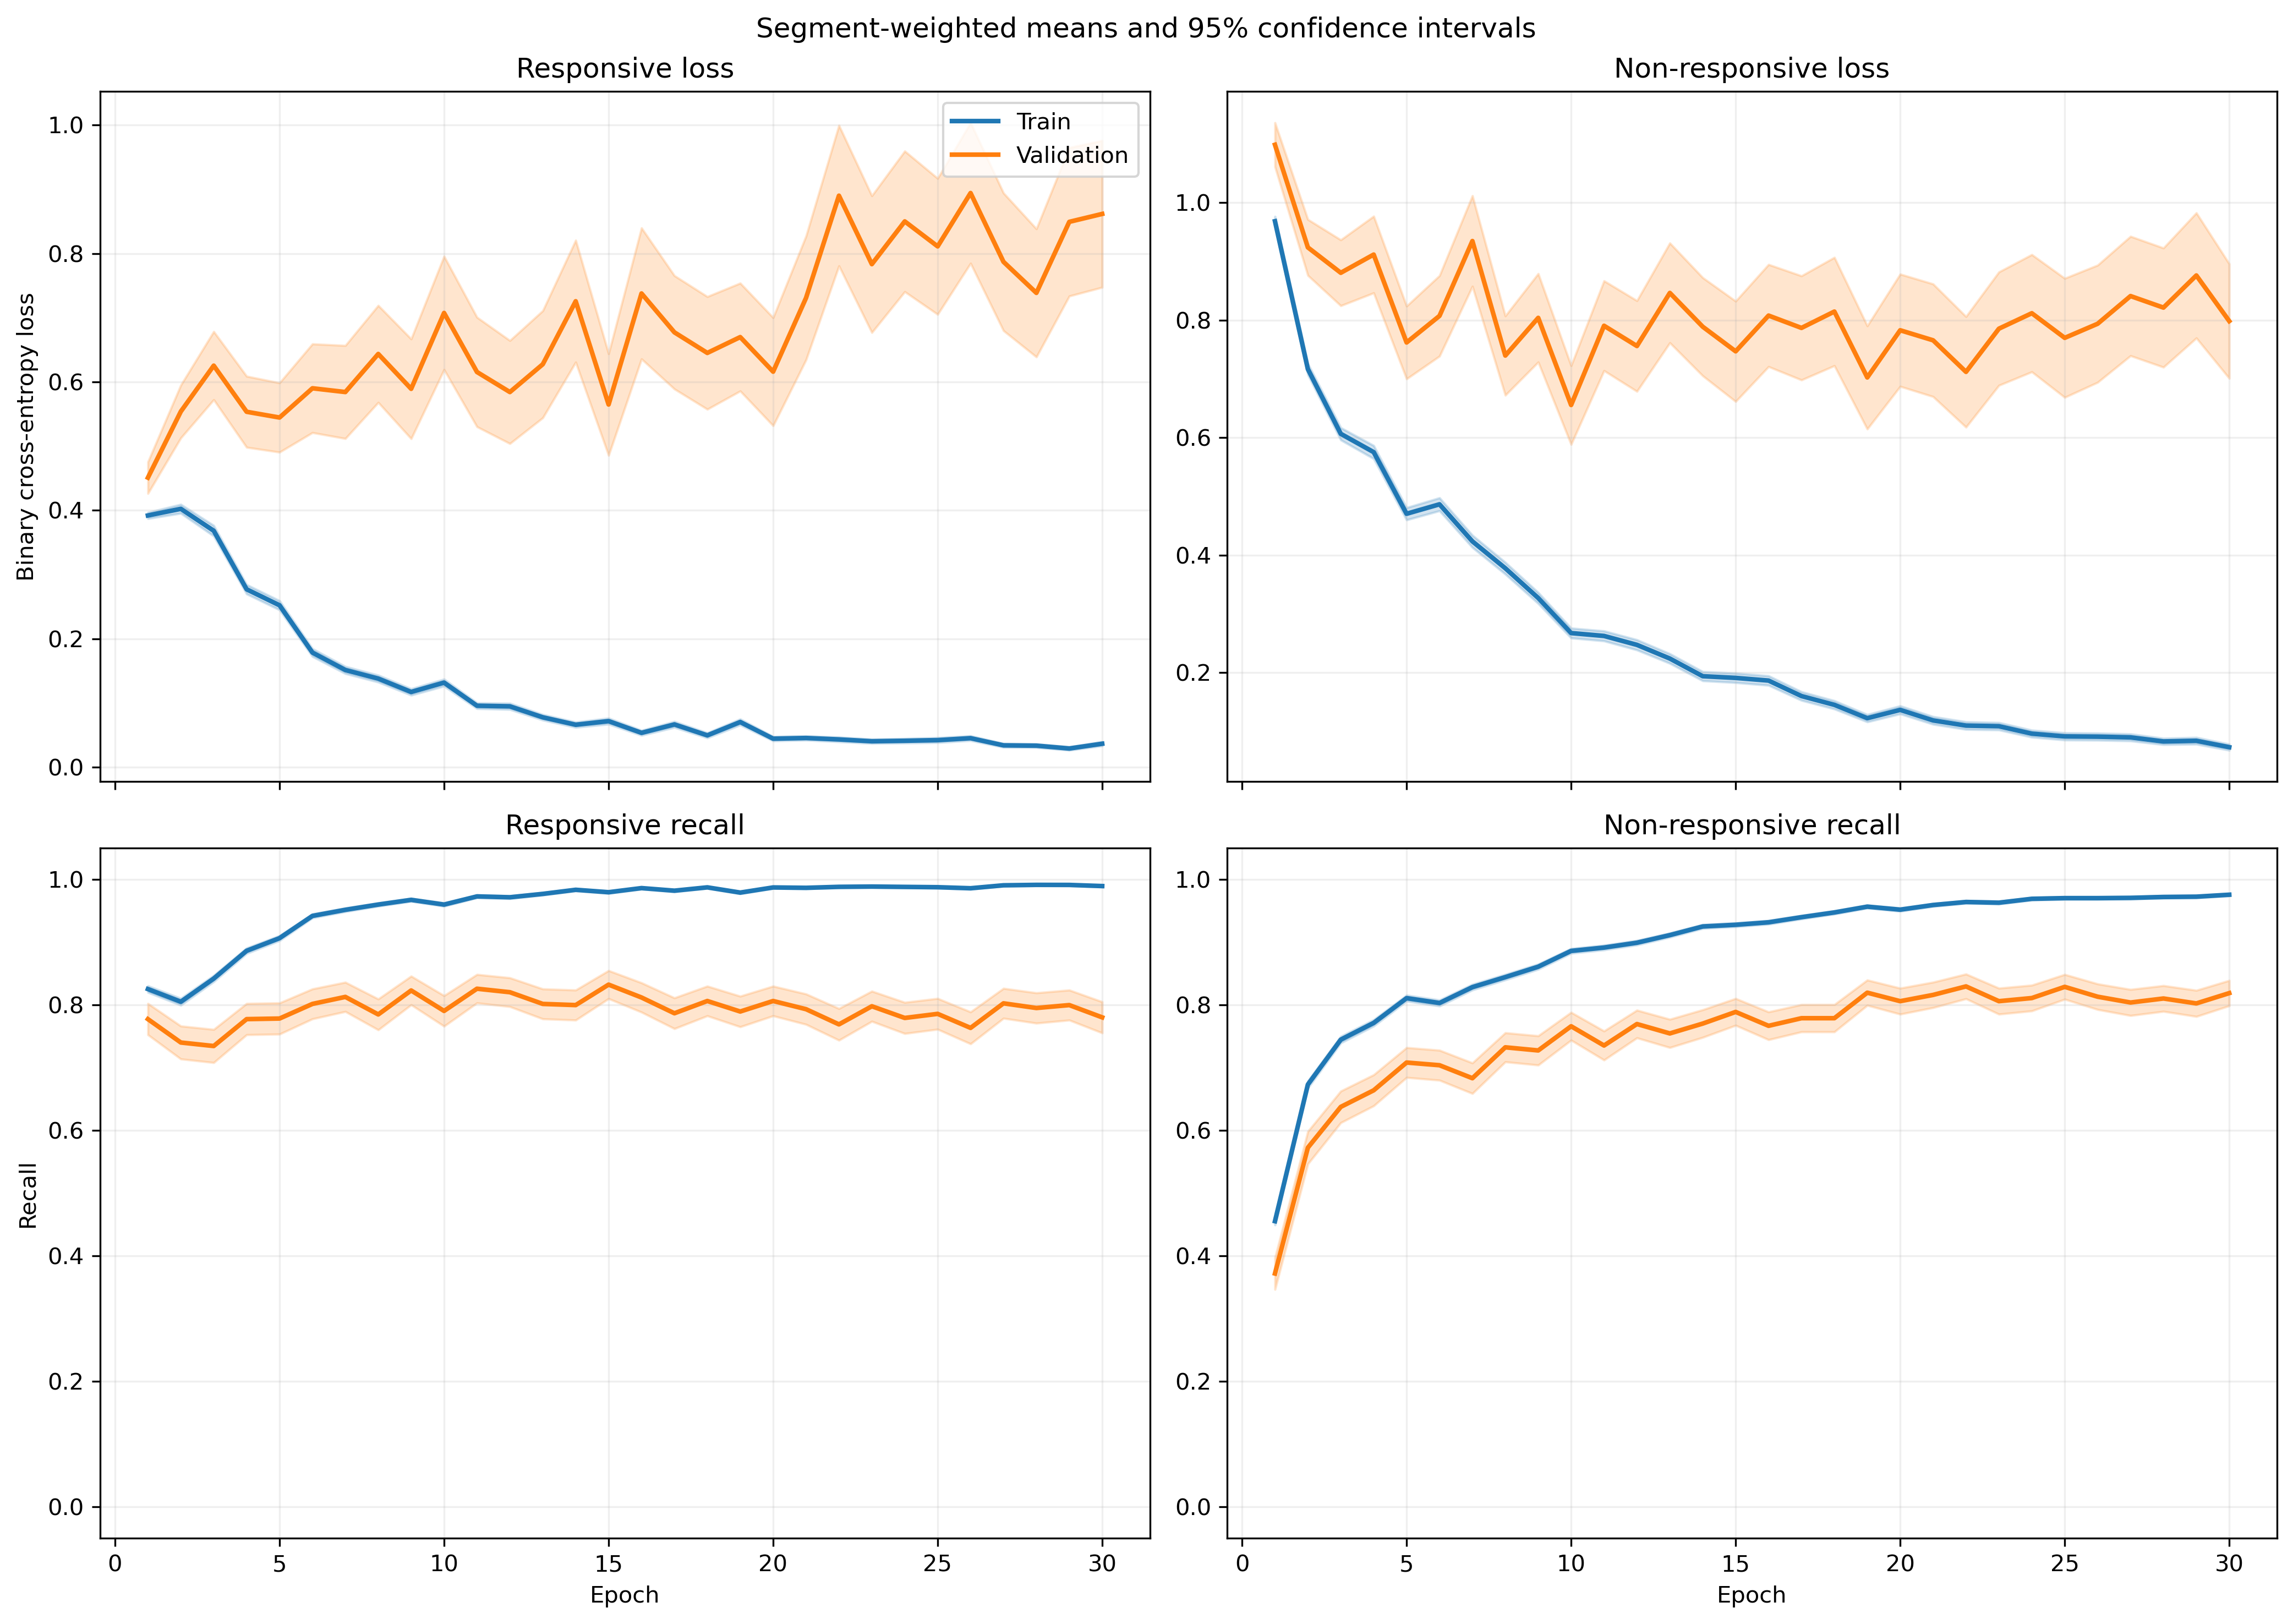

Source data for this figure (header and first rows):
fold, epoch, split, r_loss, r_loss_count, r_loss_sum, r_loss_sum_sq, r_recall, r_recall_count, r_recall_sum, r_recall_sum_sq, nr_loss, nr_loss_count, nr_loss_sum, nr_loss_sum_sq, nr_recall, nr_recall_count, nr_recall_sum, nr_recall_sum_sq
1, 1, train, 0.4146, 1063, 440.7, 306.4, 0.8203, 1063, 872.0, 872.0, 0.9046, 1401, 1267, 1676, 0.4747, 1401, 665.0, 665.0
1, 1, validation, 0.1556, 10, 1.556, 0.3501, 1.0, 10, 10.0, 10.0, , 0, 0.0, 0.0, , 0, 0.0, 0.0
1, 2, train, 0.3975, 1063, 422.6, 390.9, 0.8297, 1063, 882.0, 882.0, 0.6784, 1401, 950.5, 1308, 0.6681, 1401, 936.0, 936.0
1, 2, validation, 0.1414, 10, 1.414, 0.2904, 1.0, 10, 10.0, 10.0, , 0, 0.0, 0.0, , 0, 0.0, 0.0
1, 3, train, 0.4042, 1063, 429.6, 744.4, 0.842, 1063, 895.0, 895.0, 0.5663, 1401, 793.4, 1670, 0.768, 1401, 1076, 1076
1, 3, validation, 0.06386, 10, 0.6386, 0.0581, 1.0, 10, 10.0, 10.0, , 0, 0.0, 0.0, , 0, 0.0, 0.0
1, 4, train, 0.3281, 1063, 348.7, 521.1, 0.8608, 1063, 915.0, 915.0, 0.5159, 1401, 722.8, 1592, 0.803, 1401, 1125, 1125
1, 4, validation, 0.07223, 10, 0.7223, 0.1026, 1.0, 10, 10.0, 10.0, , 0, 0.0, 0.0, , 0, 0.0, 0.0
1, 5, train, 0.3536, 1063, 375.8, 640.7, 0.8608, 1063, 915.0, 915.0, 0.3697, 1401, 517.9, 1125, 0.8565, 1401, 1200, 1200
1, 5, validation, 0.05669, 10, 0.5669, 0.08593, 1.0, 10, 10.0, 10.0, , 0, 0.0, 0.0, , 0, 0.0, 0.0
1, 6, train, 0.2222, 1063, 236.2, 365.3, 0.9247, 1063, 983.0, 983.0, 0.4738, 1401, 663.8, 1382, 0.798, 1401, 1118, 1118
1, 6, validation, 0.04714, 10, 0.4714, 0.06346, 1.0, 10, 10.0, 10.0, , 0, 0.0, 0.0, , 0, 0.0, 0.0
1, 7, train, 0.2113, 1063, 224.7, 369.4, 0.921, 1063, 979.0, 979.0, 0.2856, 1401, 400.1, 869.3, 0.8765, 1401, 1228, 1228
1, 7, validation, 0.03035, 10, 0.3035, 0.0283, 1.0, 10, 10.0, 10.0, , 0, 0.0, 0.0, , 0, 0.0, 0.0
1, 8, train, 0.08003, 1063, 85.07, 72.67, 0.9859, 1063, 1048, 1048, 0.4865, 1401, 681.6, 1543, 0.7916, 1401, 1109, 1109
1, 8, validation, 0.04849, 10, 0.4849, 0.1062, 1.0, 10, 10.0, 10.0, , 0, 0.0, 0.0, , 0, 0.0, 0.0
1, 9, train, 0.1324, 1063, 140.7, 268.6, 0.9614, 1063, 1022, 1022, 0.2894, 1401, 405.4, 855.6, 0.868, 1401, 1216, 1216
1, 9, validation, 0.01329, 10, 0.1329, 0.002466, 1.0, 10, 10.0, 10.0, , 0, 0.0, 0.0, , 0, 0.0, 0.0
1, 10, train, 0.1813, 1063, 192.8, 283.9, 0.9323, 1063, 991.0, 991.0, 0.2129, 1401, 298.3, 553.1, 0.9015, 1401, 1263, 1263
1, 10, validation, 0.0468, 10, 0.468, 0.1054, 1.0, 10, 10.0, 10.0, , 0, 0.0, 0.0, , 0, 0.0, 0.0
1, 11, train, 0.07363, 1063, 78.27, 113.5, 0.9831, 1063, 1045, 1045, 0.233, 1401, 326.4, 693.7, 0.8965, 1401, 1256, 1256
1, 11, validation, 0.0605, 10, 0.605, 0.1321, 1.0, 10, 10.0, 10.0, , 0, 0.0, 0.0, , 0, 0.0, 0.0
1, 12, train, 0.1084, 1063, 115.2, 160.8, 0.969, 1063, 1030, 1030, 0.1487, 1401, 208.3, 384.9, 0.9329, 1401, 1307, 1307
1, 12, validation, 0.07382, 10, 0.7382, 0.4178, 1.0, 10, 10.0, 10.0, , 0, 0.0, 0.0, , 0, 0.0, 0.0
1, 13, train, 0.0582, 1063, 61.87, 77.2, 0.984, 1063, 1046, 1046, 0.2057, 1401, 288.2, 634.4, 0.9215, 1401, 1291, 1291
1, 13, validation, 0.06955, 10, 0.6955, 0.3565, 1.0, 10, 10.0, 10.0, , 0, 0.0, 0.0, , 0, 0.0, 0.0
1, 14, train, 0.07634, 1063, 81.15, 197.4, 0.9812, 1063, 1043, 1043, 0.2037, 1401, 285.4, 823.2, 0.9322, 1401, 1306, 1306
1, 14, validation, 0.003764, 10, 0.03764, 0.0004008, 1.0, 10, 10.0, 10.0, , 0, 0.0, 0.0, , 0, 0.0, 0.0
1, 15, train, 0.1013, 1063, 107.6, 224.5, 0.9661, 1063, 1027, 1027, 0.1618, 1401, 226.7, 664.2, 0.9479, 1401, 1328, 1328
1, 15, validation, 0.01034, 10, 0.1034, 0.006968, 1.0, 10, 10.0, 10.0, , 0, 0.0, 0.0, , 0, 0.0, 0.0
1, 16, train, 0.03488, 1063, 37.08, 65.85, 0.9925, 1063, 1055, 1055, 0.1847, 1401, 258.7, 831.9, 0.9393, 1401, 1316, 1316
1, 16, validation, 0.01746, 10, 0.1746, 0.02405, 1.0, 10, 10.0, 10.0, , 0, 0.0, 0.0, , 0, 0.0, 0.0
1, 17, train, 0.08827, 1063, 93.83, 298.1, 0.9765, 1063, 1038, 1038, 0.149, 1401, 208.7, 503.2, 0.9472, 1401, 1327, 1327
1, 17, validation, 0.0038, 10, 0.038, 0.0003647, 1.0, 10, 10.0, 10.0, , 0, 0.0, 0.0, , 0, 0.0, 0.0
1, 18, train, 0.05327, 1063, 56.62, 116, 0.9906, 1063, 1053, 1053, 0.1123, 1401, 157.4, 341.4, 0.9593, 1401, 1344, 1344
1, 18, validation, 0.00304, 10, 0.0304, 0.0001242, 1.0, 10, 10.0, 10.0, , 0, 0.0, 0.0, , 0, 0.0, 0.0
1, 19, train, 0.03127, 1063, 33.24, 47.58, 0.9944, 1063, 1057, 1057, 0.1169, 1401, 163.7, 379.2, 0.9593, 1401, 1344, 1344
1, 19, validation, 0.004103, 10, 0.04103, 0.0002235, 1.0, 10, 10.0, 10.0, , 0, 0.0, 0.0, , 0, 0.0, 0.0
1, 20, train, 0.06345, 1063, 67.44, 168, 0.9812, 1063, 1043, 1043, 0.06443, 1401, 90.27, 281.2, 0.9807, 1401, 1374, 1374
1, 20, validation, 0.02301, 10, 0.2301, 0.0448, 1.0, 10, 10.0, 10.0, , 0, 0.0, 0.0, , 0, 0.0, 0.0
1, 21, train, 0.08085, 1063, 85.94, 121, 0.9793, 1063, 1041, 1041, 0.067, 1401, 93.87, 185.8, 0.9793, 1401, 1372, 1372
1, 21, validation, 0.04884, 10, 0.4884, 0.08227, 1.0, 10, 10.0, 10.0, , 0, 0.0, 0.0, , 0, 0.0, 0.0
1, 22, train, 0.01594, 1063, 16.95, 26.17, 0.9972, 1063, 1060, 1060, 0.1795, 1401, 251.4, 778.5, 0.9422, 1401, 1320, 1320
1, 22, validation, 0.001198, 10, 0.01198, 1.8736650872597238e-05, 1.0, 10, 10.0, 10.0, , 0, 0.0, 0.0, , 0, 0.0, 0.0
1, 23, train, 0.04664, 1063, 49.58, 93.58, 0.9887, 1063, 1051, 1051, 0.08805, 1401, 123.4, 294.9, 0.9707, 1401, 1360, 1360
1, 23, validation, 0.002712, 10, 0.02712, 0.0001552, 1.0, 10, 10.0, 10.0, , 0, 0.0, 0.0, , 0, 0.0, 0.0
1, 24, train, 0.06973, 1063, 74.12, 100.6, 0.9774, 1063, 1039, 1039, 0.04769, 1401, 66.81, 153.1, 0.9886, 1401, 1385, 1385
1, 24, validation, 0.01128, 10, 0.1128, 0.005319, 1.0, 10, 10.0, 10.0, , 0, 0.0, 0.0, , 0, 0.0, 0.0
1, 25, train, 0.02512, 1063, 26.7, 47.68, 0.9944, 1063, 1057, 1057, 0.05481, 1401, 76.78, 235.8, 0.985, 1401, 1380, 1380
1, 25, validation, 0.0008858, 10, 0.008858, 1.2106085023333435e-05, 1.0, 10, 10.0, 10.0, , 0, 0.0, 0.0, , 0, 0.0, 0.0
1, 26, train, 0.06679, 1063, 71, 125.4, 0.9746, 1063, 1036, 1036, 0.08024, 1401, 112.4, 254, 0.975, 1401, 1366, 1366
1, 26, validation, 0.001303, 10, 0.01303, 5.86108033076016e-05, 1.0, 10, 10.0, 10.0, , 0, 0.0, 0.0, , 0, 0.0, 0.0
1, 27, train, 0.05645, 1063, 60, 71.58, 0.9821, 1063, 1044, 1044, 0.0659, 1401, 92.32, 180.4, 0.9786, 1401, 1371, 1371
1, 27, validation, 0.00141, 10, 0.0141, 3.2818829367897706e-05, 1.0, 10, 10.0, 10.0, , 0, 0.0, 0.0, , 0, 0.0, 0.0
1, 28, train, 0.01799, 1063, 19.12, 13.69, 0.9944, 1063, 1057, 1057, 0.07297, 1401, 102.2, 236.4, 0.9736, 1401, 1364, 1364
1, 28, validation, 0.00149, 10, 0.0149, 4.163433754911239e-05, 1.0, 10, 10.0, 10.0, , 0, 0.0, 0.0, , 0, 0.0, 0.0
1, 29, train, 0.01952, 1063, 20.75, 23.35, 0.9962, 1063, 1059, 1059, 0.05763, 1401, 80.73, 183.8, 0.9807, 1401, 1374, 1374
1, 29, validation, 0.005091, 10, 0.05091, 0.000727, 1.0, 10, 10.0, 10.0, , 0, 0.0, 0.0, , 0, 0.0, 0.0
1, 30, train, 0.01921, 1063, 20.42, 33.51, 0.9944, 1063, 1057, 1057, 0.05469, 1401, 76.62, 236, 0.9829, 1401, 1377, 1377
1, 30, validation, 0.0008357, 10, 0.008357, 1.8945598412756226e-05, 1.0, 10, 10.0, 10.0, , 0, 0.0, 0.0, , 0, 0.0, 0.0
... 1,140 more rows
